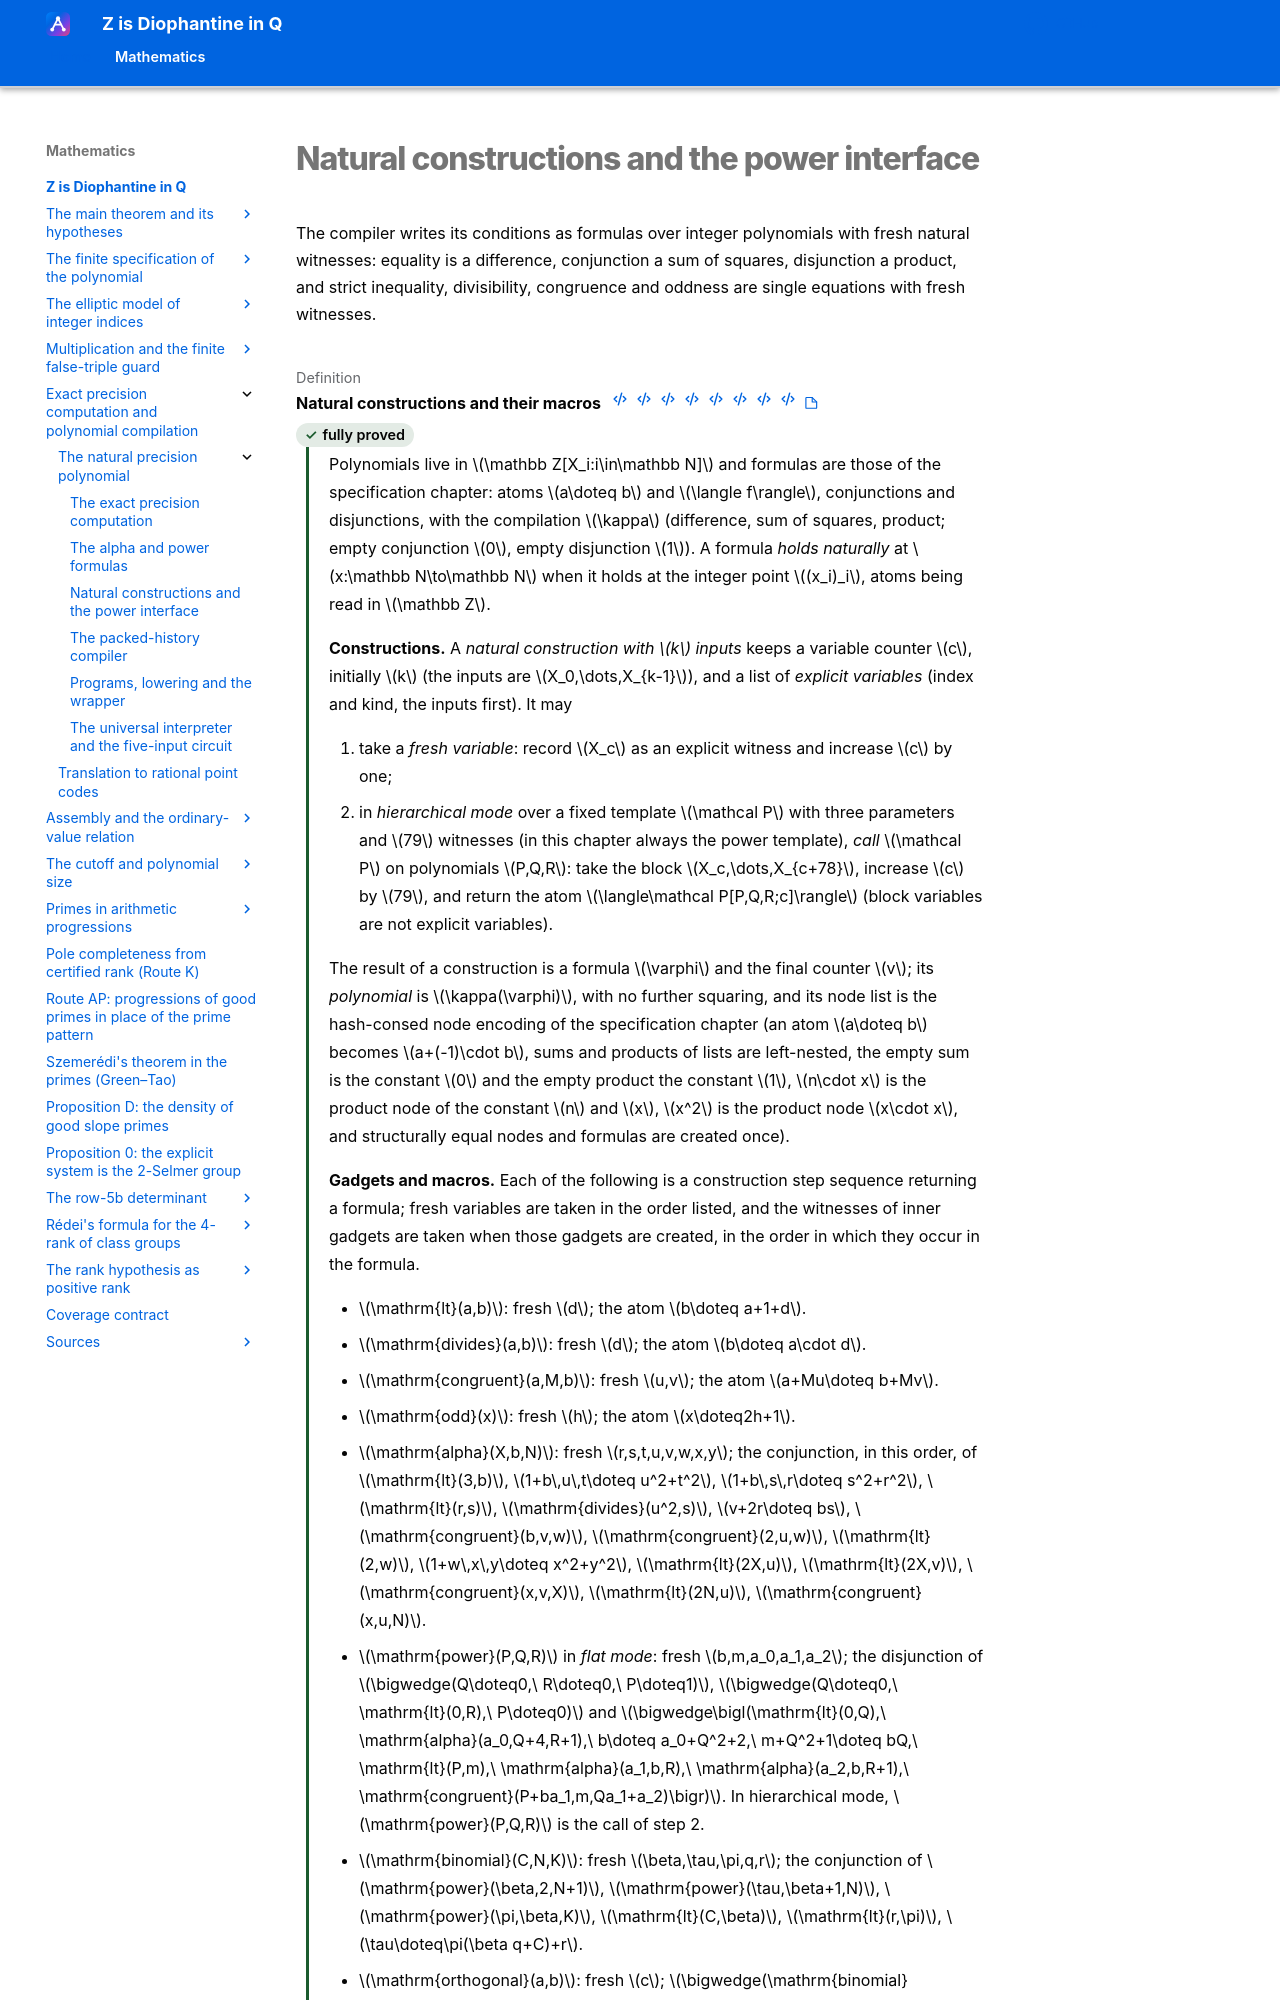

repository: Deicyde/diophantine-z-q · page: roadmap/compiler/natural/formulas/index.html · generator: mkdocs

---
article_id: af_395622cd27cfa2cf768d9408
---

# Natural constructions and the power interface

The compiler writes its conditions as formulas over integer polynomials with fresh
natural witnesses: equality is a difference, co
